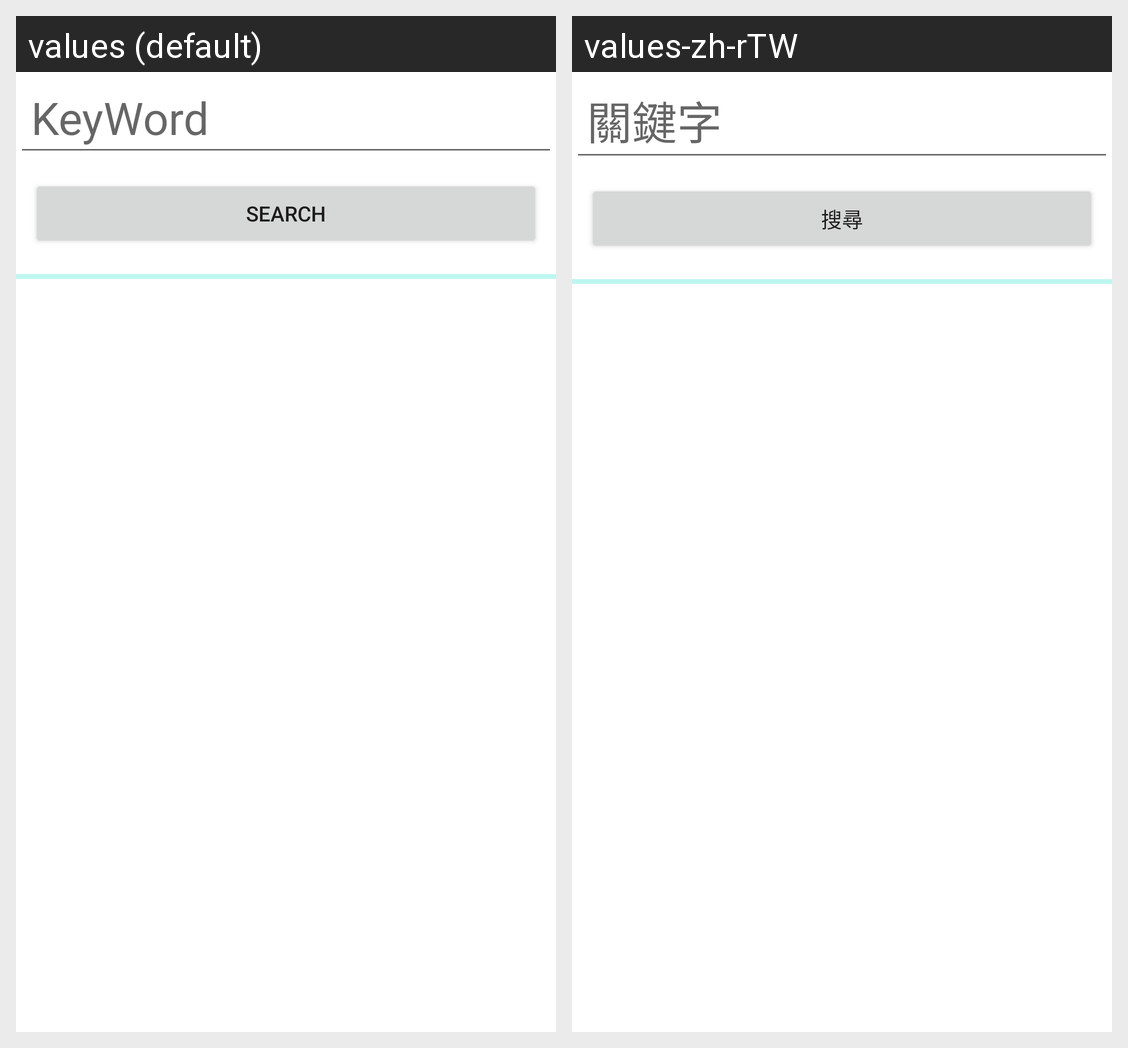

Here is an Android app screen in its default locale and in the app's own translations. Write out the translated-string differences for the strings that appear on this screen.
Android screen res/layout/activity_main.xml rendered under 2 locales, left to right: values (default), values-zh-rTW. Device: Nexus 5 (rendered at 1080×1920; each locale shown at half size, 540×960, under a caption strip naming it); theme Theme.PictureShow.
Strings drawn on this screen, with the default value and each locale's value (text and hints the layout hard-codes, and strings that could not be matched under every locale, appear in the picture but are not listed):

key_word
  values: KeyWord
  values-zh-rTW: 關鍵字

search
  values: Search
  values-zh-rTW: 搜尋
